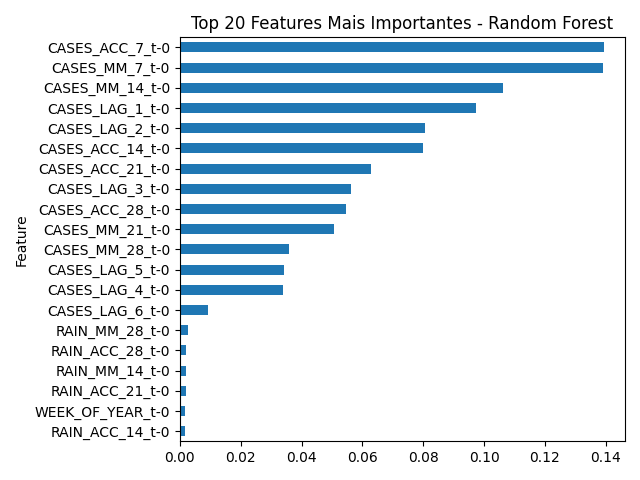

Values plotted in this chart, from the file beside it:
Feature, Importance
CASES_ACC_7_t-0, 0.1393
CASES_MM_7_t-0, 0.1391
CASES_MM_14_t-0, 0.1063
CASES_LAG_1_t-0, 0.09726
CASES_LAG_2_t-0, 0.08071
CASES_ACC_14_t-0, 0.07976
CASES_ACC_21_t-0, 0.06292
CASES_LAG_3_t-0, 0.05641
CASES_ACC_28_t-0, 0.05463
CASES_MM_21_t-0, 0.05077
CASES_MM_28_t-0, 0.03588
CASES_LAG_5_t-0, 0.0342
CASES_LAG_4_t-0, 0.03382
CASES_LAG_6_t-0, 0.009345
RAIN_MM_28_t-0, 0.002712
RAIN_ACC_28_t-0, 0.002111
RAIN_MM_14_t-0, 0.001986
RAIN_ACC_21_t-0, 0.001893
WEEK_OF_YEAR_t-0, 0.001611
RAIN_ACC_14_t-0, 0.001567
RAIN_MM_21_t-0, 0.001364
RH_MM_21_t-0, 0.0009626
RAIN_MM_7_t-0, 0.0009462
RAIN_ACC_7_t-0, 0.0008731
RH_MM_28_t-0, 0.0006328
TEMP_RANGE_MM_7_t-0, 0.0005696
TEMP_RANGE_MM_28_t-0, 0.0004719
TEMP_RANGE_MM_21_t-0, 0.0003159
TEM_AVG_MM_28_t-0, 0.0002512
TEM_MIN_t-0, 0.0002327
TEM_AVG_MM_14_t-0, 0.0002318
TEMP_RANGE_MM_14_t-0, 0.0001688
TEM_AVG_MM_7_t-0, 0.0001251
TEMP_RANGE_t-0, 0.000119
TEM_AVG_MM_21_t-0, 8.022958731708267e-05
RH_MM_7_t-0, 7.831505007291272e-05
RH_AVG_t-0, 7.09271692046067e-05
RH_MIN_t-0, 6.0507551902135336e-05
RAIN_t-0, 5.104040047075935e-05
RH_MM_14_t-0, 2.9809253230828422e-05
RH_MAX_t-0, 1.644399678693436e-05
TEM_MAX_t-0, 1.29720656173666e-05
TEM_AVG_t-0, 0.0
EXTREME_RAIN_t-0, 0.0
SIGNIFICANT_RAIN_t-0, 0.0
IDEAL_TEMP_t-0, 0.0
EXTREME_TEMP_t-0, 0.0
